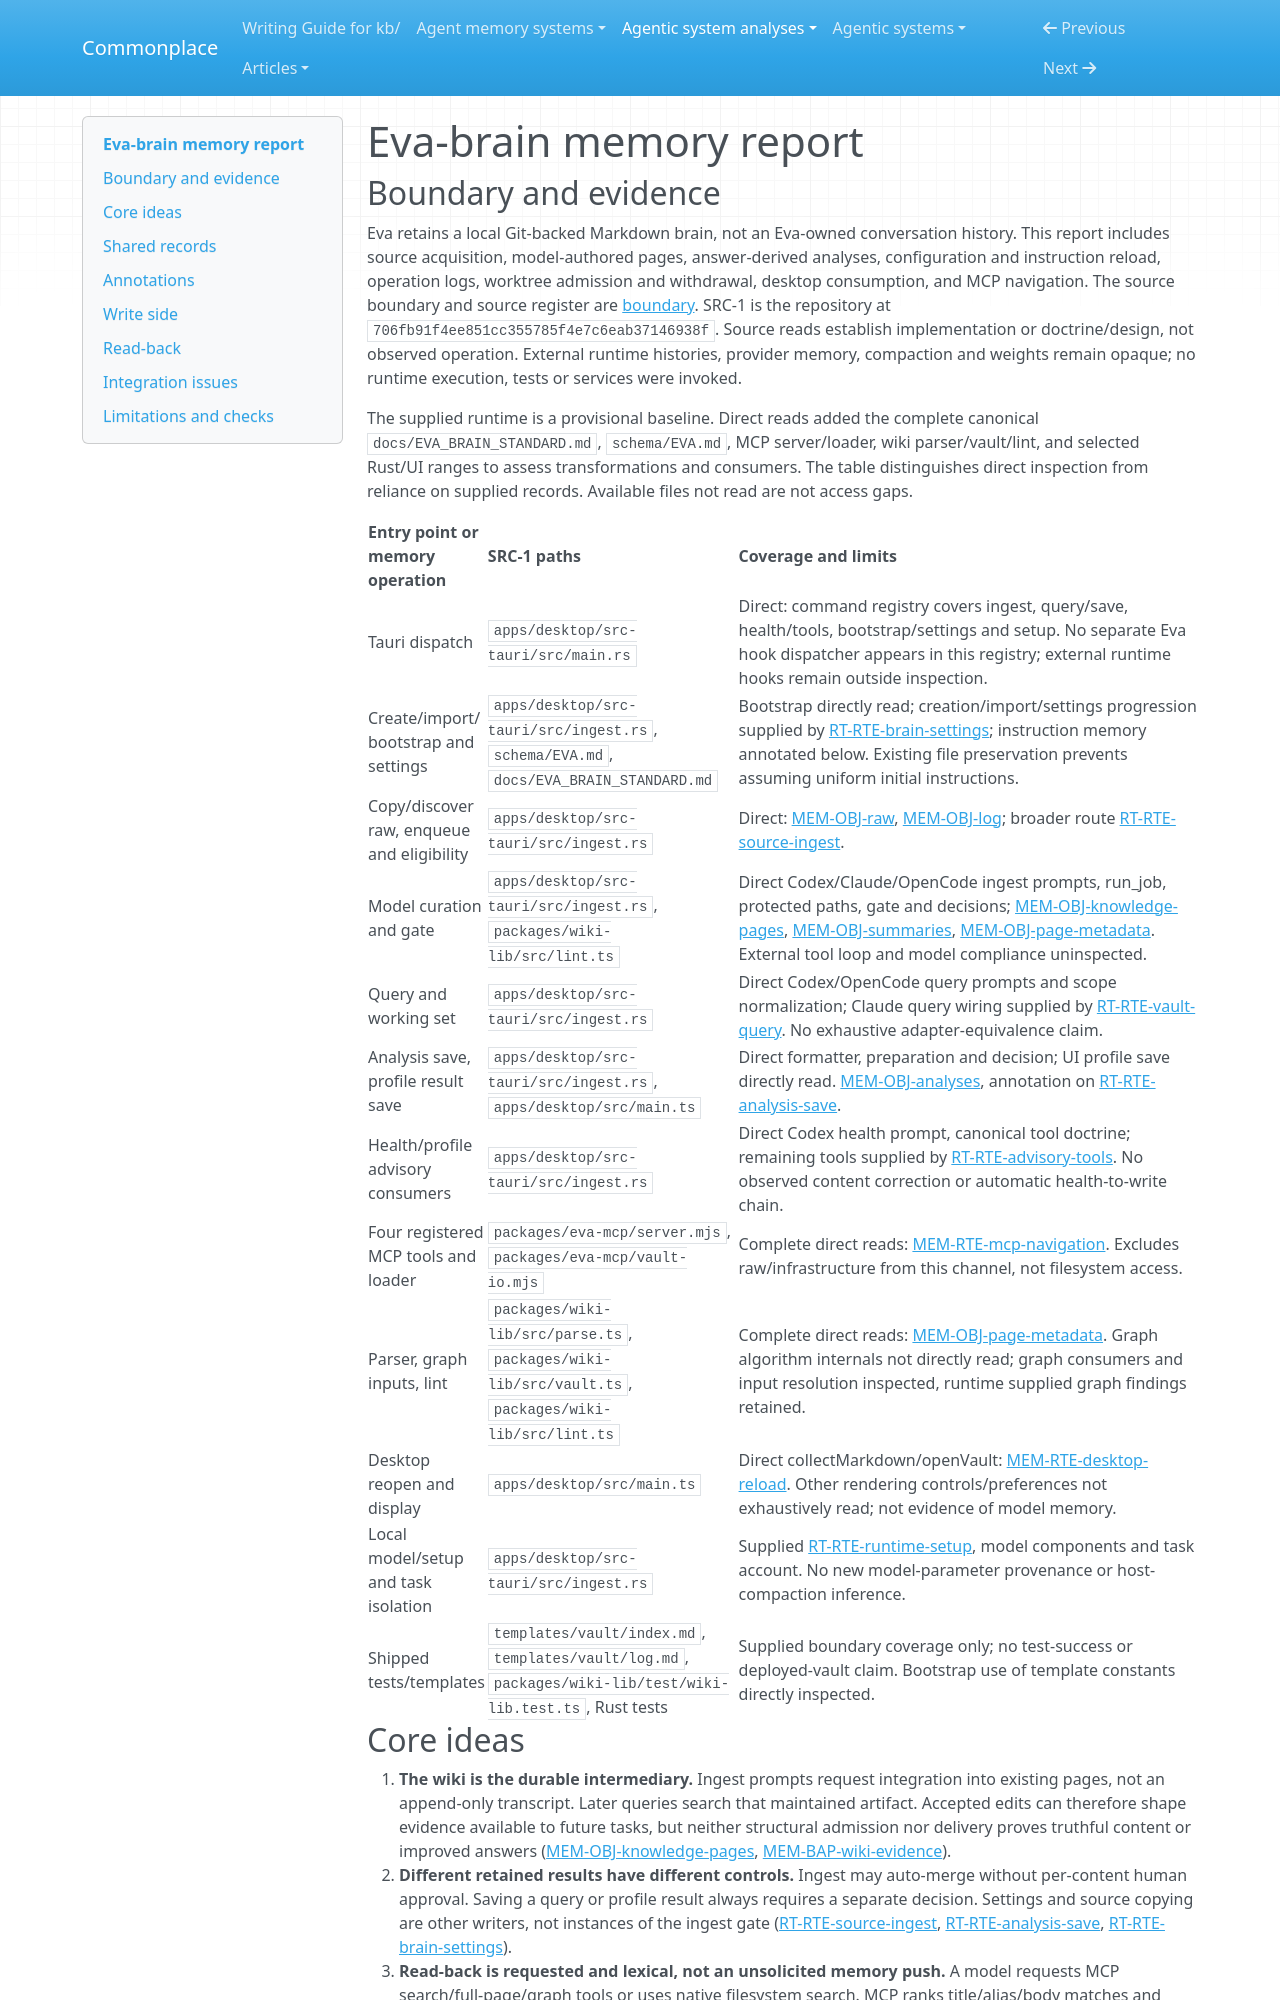

repository: zby/commonplace · page: agentic-system-analyses/retained/jp-lorenc1o--eva-brain/memory/index.html · generator: mkdocs

---
type: agentic-system-analyses/types/agentic-system-memory-report.md
description: "Eva-brain memory: source-to-wiki curation, saved answers, log-controlled admission and lexical read-back at the frozen desktop boundary."
run-id: AAS-2026-11-09-eva-brain-de4240cd9e79-01
source-identity: https://github.com/jp-lorenc1o/eva-brain
reviewed-boundary: "706fb91f4ee851cc355785f4e7c6eab37146938f"
---

# Eva-brain memory report

## Boundary and evidence

Eva retains a local Git-backed Markdown brain, not an Eva-owned conversation history. This report includes source acquisition, model-authored pages, answer-derived analyses, configuration and instruction reload, operation logs, worktree admission and withdrawal, desktop consumption, and MCP navigation. The source boundary and source register are [boundary](boundary.md#source-register). SRC-1 is the repository at `706fb91f4ee851cc355785f4e7c6eab37146938f`. Source reads establish implementation or doctrine/design, not observed operation. External runtime histories, provider memory, compaction and weights remain opaque; no runtime execution, tests or services were invoked.

The supplied runtime is a provisional baseline. Direct reads added the complete canonical `docs/EVA_BRAIN_STANDARD.md`, `schema/EVA.md`, MCP server/loader, wiki parser/vault/lint, and selected Rust/UI ranges to assess transformations and consumers. The table distinguishes direct inspection from reliance on supplied records. Available files not read are not access gaps.

| Entry point or memory operation | SRC-1 paths | Coverage and limits |
| --- | --- | --- |
| Tauri dispatch | `apps/desktop/src-tauri/src/main.rs` | Direct: command registry covers ingest, query/save, health/tools, bootstrap/settings and setup. No separate Eva hook dispatcher appears in this registry; external runtime hooks remain outside inspection. |
| Create/import/bootstrap and settings | `apps/desktop/src-tauri/src/ingest.rs`, `schema/EVA.md`, `docs/EVA_BRAIN_STANDARD.md` | Bootstrap directly read; creation/import/settings progression supplied by [RT-RTE-brain-settings](runtime.md#rt-rte-brain-settings); instruction memory annotated below. Existing file preservation prevents assuming uniform initial instructions. |
| Copy/discover raw, enqueue and eligibility | `apps/desktop/src-tauri/src/ingest.rs` | Direct: [MEM-OBJ-raw](#mem-obj-raw), [MEM-OBJ-log](#mem-obj-log); broader route [RT-RTE-source-ingest](runtime.md#rt-rte-source-ingest). |
| Model curation and gate | `apps/desktop/src-tauri/src/ingest.rs`, `packages/wiki-lib/src/lint.ts` | Direct Codex/Claude/OpenCode ingest prompts, run_job, protected paths, gate and decisions; [MEM-OBJ-knowledge-pages](#mem-obj-knowledge-pages), [MEM-OBJ-summaries](#mem-obj-summaries), [MEM-OBJ-page-metadata](#mem-obj-page-metadata). External tool loop and model compliance uninspected. |
| Query and working set | `apps/desktop/src-tauri/src/ingest.rs` | Direct Codex/OpenCode query prompts and scope normalization; Claude query wiring supplied by [RT-RTE-vault-query](runtime.md#rt-rte-vault-query). No exhaustive adapter-equivalence claim. |
| Analysis save, profile result save | `apps/desktop/src-tauri/src/ingest.rs`, `apps/desktop/src/main.ts` | Direct formatter, preparation and decision; UI profile save directly read. [MEM-OBJ-analyses](#mem-obj-analyses), annotation on [RT-RTE-analysis-save](runtime.md#rt-rte-analysis-save). |
| Health/profile advisory consumers | `apps/desktop/src-tauri/src/ingest.rs` | Direct Codex health prompt, canonical tool doctrine; remaining tools supplied by [RT-RTE-advisory-tools](runtime.md#rt-rte-advisory-tools). No observed content correction or automatic health-to-write chain. |
| Four registered MCP tools and loader | `packages/eva-mcp/server.mjs`, `packages/eva-mcp/vault-io.mjs` | Complete direct reads: [MEM-RTE-mcp-navigation](#mem-rte-mcp-navigation). Excludes raw/infrastructure from this channel, not filesystem access. |
| Parser, graph inputs, lint | `packages/wiki-lib/src/parse.ts`, `packages/wiki-lib/src/vault.ts`, `packages/wiki-lib/src/lint.ts` | Complete direct reads: [MEM-OBJ-page-metadata](#mem-obj-page-metadata). Graph algorithm internals not directly read; graph consumers and input resolution inspected, runtime supplied graph findings retained. |
| Desktop reopen and display | `apps/desktop/src/main.ts` | Direct collectMarkdown/openVault: [MEM-RTE-desktop-reload](#mem-rte-desktop-reload). Other rendering controls/preferences not exhaustively read; not evidence of model memory. |
| Local model/setup and task isolation | `apps/desktop/src-tauri/src/ingest.rs` | Supplied [RT-RTE-runtime-setup](runtime.md#rt-rte-runtime-setup), model components and task account. No new model-parameter provenance or host-compaction inference. |
| Shipped tests/templates | `templates/vault/index.md`, `templates/vault/log.md`, `packages/wiki-lib/test/wiki-lib.test.ts`, Rust tests | Supplied boundary coverage only; no test-success or deployed-vault claim. Bootstrap use of template constants directly inspected. |
